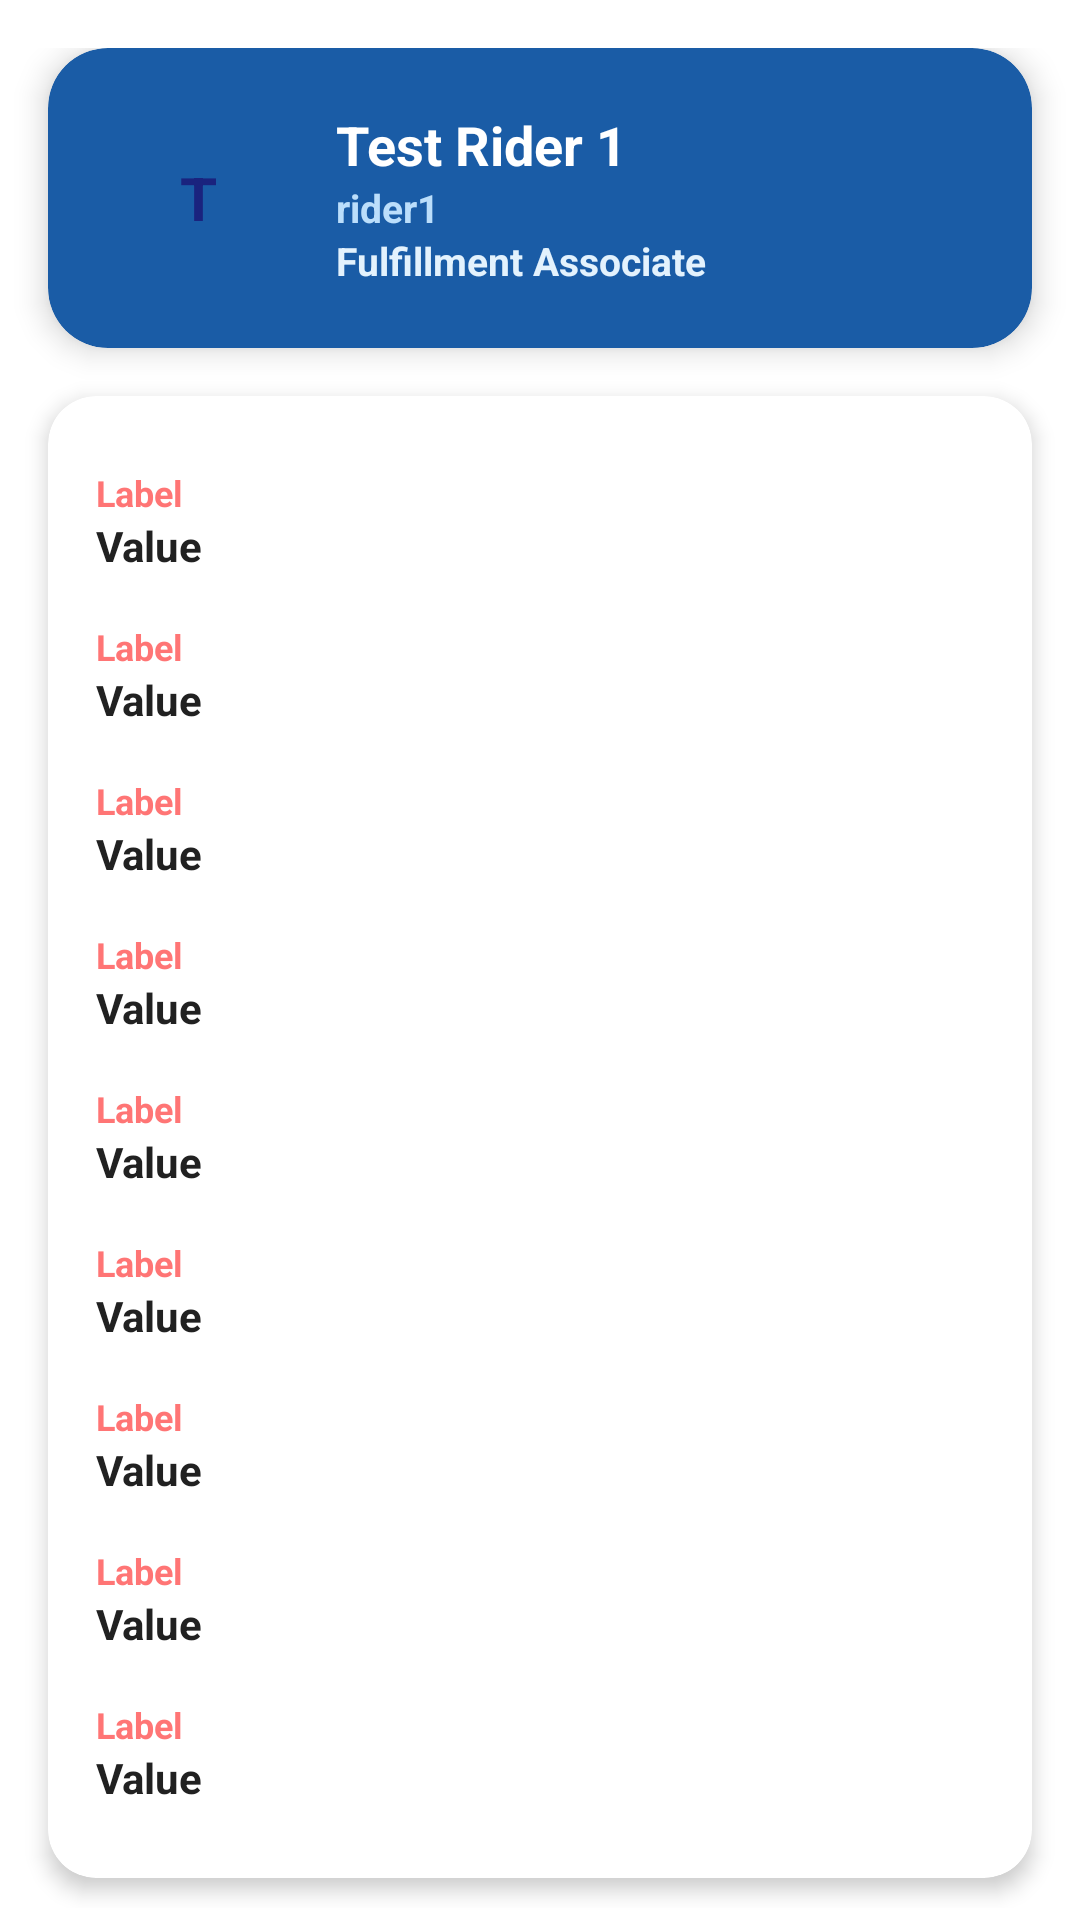

The Android layout XML behind this screen, and the referenced resources:
<!-- AndroidManifest.xml: application theme Base.Theme.VILCorp -->
<!-- res/layout/fragment_profile.xml -->
<?xml version="1.0" encoding="utf-8"?>
<androidx.core.widget.NestedScrollView
    xmlns:android="http://schemas.android.com/apk/res/android"
    xmlns:app="http://schemas.android.com/apk/res-auto"
    android:layout_width="match_parent"
    android:layout_height="match_parent"
    >

    <LinearLayout
        android:layout_width="match_parent"
        android:layout_height="wrap_content"
        android:orientation="vertical"
        android:paddingTop="16dp"
        android:paddingBottom="@dimen/size_16dp">

        
        <com.google.android.material.card.MaterialCardView
            android:layout_width="match_parent"
            android:layout_height="wrap_content"
            app:cardCornerRadius="20dp"
            app:cardElevation="6dp"
            android:layout_marginStart="@dimen/size_16dp"
            android:layout_marginEnd="@dimen/size_16dp"
            android:layout_marginBottom="16dp"
            android:backgroundTint="@color/vil_blue">

            <LinearLayout
                android:layout_width="match_parent"
                android:layout_height="wrap_content"
                android:padding="20dp"
                android:orientation="horizontal"
                android:gravity="center_vertical">

                
                <TextView
                    android:id="@+id/tvInitial"
                    android:layout_width="60dp"
                    android:layout_height="60dp"
                    android:background="@drawable/bg_circle"
                    android:gravity="center"
                    android:text="T"
                    android:textColor="#1A237E"
                    android:textSize="20sp"
                    android:textStyle="bold"
                    android:backgroundTint="#E3F2FD"/>

                
                <LinearLayout
                    android:layout_width="0dp"
                    android:layout_height="wrap_content"
                    android:layout_weight="1"
                    android:orientation="vertical"
                    android:layout_marginStart="16dp">

                    <TextView
                        android:id="@+id/tvName"
                        android:layout_width="wrap_content"
                        android:layout_height="wrap_content"
                        android:text="Test Rider 1"
                        android:textColor="#FFFFFF"
                        android:textSize="18sp"
                        android:textStyle="bold"/>

                    <TextView
                        android:id="@+id/tvUsername"
                        android:layout_width="wrap_content"
                        android:layout_height="wrap_content"
                        android:text="rider1"
                        android:textColor="#BBDEFB"
                        android:textStyle="bold"
                        android:textSize="13sp"/>

                    <TextView
                        android:id="@+id/tvDesignation"
                        android:layout_width="wrap_content"
                        android:layout_height="wrap_content"
                        android:text="Fulfillment Associate"
                        android:textColor="#E3F2FD"
                        android:textStyle="bold"
                        android:textSize="13sp"/>
                </LinearLayout>

            </LinearLayout>

        </com.google.android.material.card.MaterialCardView>

        
        <com.google.android.material.card.MaterialCardView
            android:layout_width="match_parent"
            android:layout_height="wrap_content"
            app:cardCornerRadius="16dp"
            app:cardElevation="4dp"
            android:layout_marginStart="@dimen/size_16dp"
            android:layout_marginEnd="@dimen/size_16dp"
            android:layout_marginBottom="@dimen/dimen_10dp"
            android:backgroundTint="@color/white">

            <LinearLayout
                android:layout_width="match_parent"
                android:layout_height="wrap_content"
                android:orientation="vertical"
                android:padding="16dp">

                <include
                    android:id="@+id/rowEmail"
                    layout="@layout/item_profile_row"
                    android:layout_width="match_parent"
                    android:layout_height="wrap_content"/>

                <include
                    android:id="@+id/rowMobile"
                    layout="@layout/item_profile_row"
                    android:layout_width="match_parent"
                    android:layout_height="wrap_content"/>

                <include
                    android:id="@+id/rowDesignation"
                    layout="@layout/item_profile_row"
                    android:layout_width="match_parent"
                    android:layout_height="wrap_content"/>

                <include
                    android:id="@+id/rowDepartment"
                    layout="@layout/item_profile_row"
                    android:layout_width="match_parent"
                    android:layout_height="wrap_content"/>

                <include
                    android:id="@+id/rowBranch"
                    layout="@layout/item_profile_row"
                    android:layout_width="match_parent"
                    android:layout_height="wrap_content"/>

                <include
                    android:id="@+id/rowCity"
                    layout="@layout/item_profile_row"
                    android:layout_width="match_parent"
                    android:layout_height="wrap_content"/>

                <include
                    android:id="@+id/rowManager"
                    layout="@layout/item_profile_row"
                    android:layout_width="match_parent"
                    android:layout_height="wrap_content"/>

                <include
                    android:id="@+id/rowShift"
                    layout="@layout/item_profile_row"
                    android:layout_width="match_parent"
                    android:layout_height="wrap_content"/>

                <include
                    android:id="@+id/rowEmployment"
                    layout="@layout/item_profile_row"
                    android:layout_width="match_parent"
                    android:layout_height="wrap_content"/>

            </LinearLayout>

        </com.google.android.material.card.MaterialCardView>

    </LinearLayout>

</androidx.core.widget.NestedScrollView>
<!-- res/layout/item_profile_row.xml (included above) -->
<?xml version="1.0" encoding="utf-8"?>
<LinearLayout xmlns:android="http://schemas.android.com/apk/res/android"
    android:layout_width="match_parent"
    android:layout_height="wrap_content"
    android:orientation="vertical"
    android:paddingVertical="8dp">

    <TextView
        android:id="@+id/tvLabel"
        android:layout_width="match_parent"
        android:layout_height="wrap_content"
        android:text="Label"
        android:textStyle="bold"
        android:textColor="#FF7575"
        android:textSize="12sp"/>

    <TextView
        android:id="@+id/tvValue"
        android:layout_width="match_parent"
        android:layout_height="wrap_content"
        android:text="Value"
        android:textColor="#212121"
        android:textSize="14sp"
        android:textStyle="bold"/>

</LinearLayout>
<!-- resources referenced by this layout -->
<resources>
  <color name="vil_blue">#1a5ca6</color>
  <color name="white">#FFFFFFFF</color>
  <dimen name="dimen_10dp">10dp</dimen>
  <dimen name="size_16dp">16dp</dimen>
  <style name="Base.Theme.VILCorp" parent="Theme.MaterialComponents.DayNight.NoActionBar">
          
          <item name="colorPrimary">@color/theme_blue</item>
          <item name="colorPrimaryVariant">@color/theme_blue</item>
          <item name="colorOnPrimary">@color/white</item>
          <item name="colorControlNormal">@color/white</item>
          
          <item name="colorSecondary">@color/theme_blue</item>
          <item name="colorSecondaryVariant">@color/teal_700</item>
          <item name="colorOnSecondary">@color/black</item>
          
          <item name="android:statusBarColor">@color/dark_grey</item>
          <item name="android:windowLightStatusBar">false</item>
          
          <item name="mukeshOtpStyle">@style/OtpWidget.OtpView</item>
          <item name="android:actionMenuTextColor">@color/white</item>
  
          <item name="android:windowIsTranslucent">false</item>
          <item name="android:windowOptOutEdgeToEdgeEnforcement">true</item>
  
      </style>
  <color name="theme_blue">#4a73b5</color>
  <color name="teal_700">#FF018786</color>
  <color name="black">#FF000000</color>
  <color name="dark_grey">#4C4E52</color>
  <style name="OtpWidget.OtpView" parent="Widget.AppCompat.EditText">
          <item name="android:background">@null</item>
          <item name="android:minHeight">0dp</item>
          <item name="android:maxLines">1</item>
      </style>
</resources>
